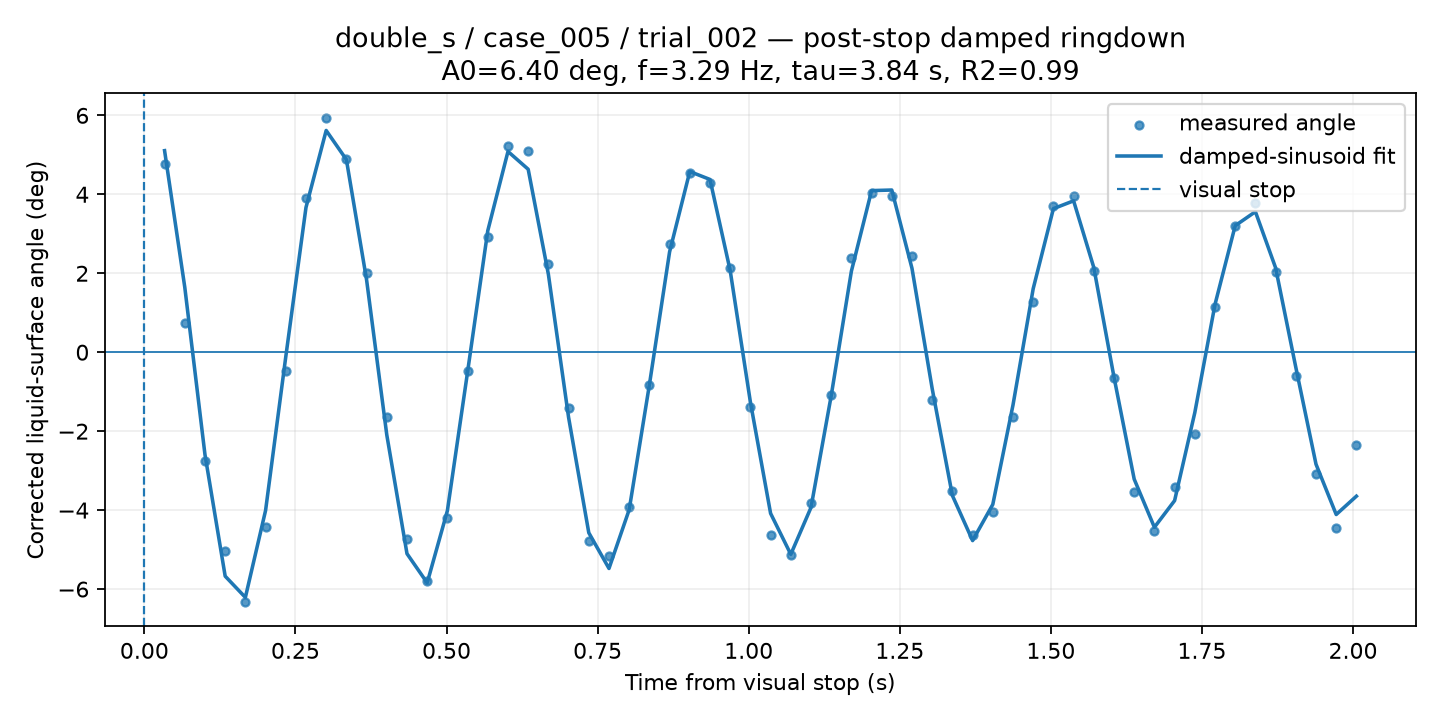

Data behind this chart, as committed beside it:
time_from_visual_stop_s, surface_angle_corrected_deg, fit_used, quality, ringdown_fit_angle_deg
0.03343, 4.766, 1, GOOD, 5.106
0.06685, 0.747, 1, GOOD, 1.646
0.1003, -2.748, 1, GOOD, -2.594
0.1337, -5.031, 1, GOOD, -5.673
0.1671, -6.332, 1, GOOD, -6.211
0.2006, -4.419, 1, GOOD, -4.008
0.234, -0.4852, 1, GOOD, -0.1155
0.2674, 3.911, 1, GOOD, 3.666
0.3008, 5.944, 1, GOOD, 5.617
0.3343, 4.903, 1, GOOD, 4.879
0.3677, 1.994, 1, GOOD, 1.835
0.4011, -1.653, 1, GOOD, -2.093
0.4345, -4.723, 1, GOOD, -5.103
0.468, -5.792, 1, GOOD, -5.843
0.5014, -4.202, 1, GOOD, -4.015
0.5348, -0.4725, 1, GOOD, -0.4982
0.5682, 2.92, 1, GOOD, 3.078
0.6017, 5.235, 1, GOOD, 5.085
0.6351, 5.092, 1, GOOD, 4.635
0.6685, 2.235, 1, GOOD, 1.973
0.7019, -1.403, 1, GOOD, -1.651
0.7354, -4.773, 1, GOOD, -4.573
0.7688, -5.171, 1, GOOD, -5.478
0.8022, -3.925, 1, GOOD, -3.989
0.8357, -0.8376, 1, GOOD, -0.8261
0.8691, 2.751, 1, GOOD, 2.541
0.9025, 4.541, 1, GOOD, 4.577
0.9359, 4.281, 1, GOOD, 4.376
0.9694, 2.145, 1, GOOD, 2.068
1.003, -1.393, 1, GOOD, -1.262
1.036, -4.636, 1, GOOD, -4.083
1.07, -5.138, 1, GOOD, -5.12
1.103, -3.821, 1, GOOD, -3.934
1.136, -1.082, 1, GOOD, -1.104
1.17, 2.375, 1, GOOD, 2.053
1.203, 4.035, 1, GOOD, 4.094
1.237, 3.958, 1, GOOD, 4.108
1.27, 2.43, 1, GOOD, 2.124
1.304, -1.217, 1, GOOD, -0.9238
1.337, -3.506, 1, GOOD, -3.63
1.37, -4.62, 1, GOOD, -4.772
1.404, -4.055, 1, GOOD, -3.856
1.437, -1.651, 1, GOOD, -1.337
1.471, 1.26, 1, GOOD, 1.61
1.504, 3.702, 1, GOOD, 3.637
1.538, 3.953, 1, GOOD, 3.835
1.571, 2.055, 1, GOOD, 2.146
1.604, -0.6637, 1, GOOD, -0.6318
1.638, -3.536, 1, GOOD, -3.216
1.671, -4.523, 1, GOOD, -4.435
1.705, -3.419, 1, GOOD, -3.759
1.738, -2.083, 1, GOOD, -1.53
1.772, 1.135, 1, GOOD, 1.21
1.805, 3.204, 1, GOOD, 3.205
1.838, 3.779, 1, GOOD, 3.559
1.872, 2.032, 1, GOOD, 2.138
1.905, -0.6097, 1, GOOD, -0.3823
1.939, -3.084, 1, GOOD, -2.837
1.972, -4.459, 1, GOOD, -4.111
2.006, -2.359, 1, GOOD, -3.647
